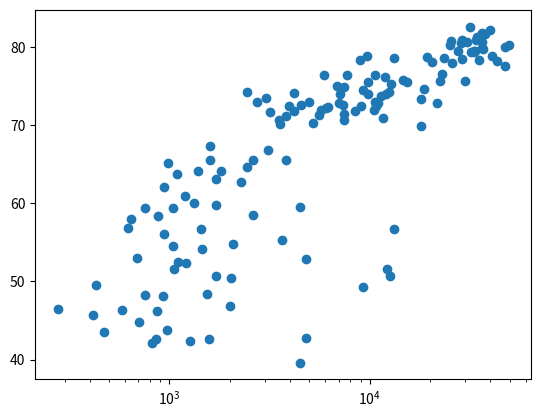

Recreate this plot in Python.
# [redacted]

import matplotlib.pyplot as plt

# Create a plot with x and y data
life_exp = [43.828, 76.423, 72.301, 42.731, 75.32, 81.235, 79.829, 75.635, 64.062, 79.441, 56.728, 65.554, 74.852, 50.728, 72.39, 73.005, 52.295, 49.58, 59.723, 50.43, 80.653, 44.74100000000001, 50.651, 78.553, 72.961, 72.889, 65.152, 46.462, 55.322, 78.782, 48.328, 75.748, 78.273, 76.486, 78.332, 54.791, 72.235, 74.994, 71.33800000000001, 71.878, 51.57899999999999, 58.04, 52.947, 79.313, 80.657, 56.735, 59.448, 79.406, 60.022, 79.483, 70.259, 56.007, 46.388000000000005, 60.916, 70.19800000000001, 82.208, 73.33800000000001, 81.757, 64.69800000000001, 70.65, 70.964, 59.545, 78.885, 80.745, 80.546, 72.567, 82.603, 72.535, 54.11, 67.297, 78.623, 77.58800000000001, 71.993, 42.592, 45.678, 73.952, 59.443000000000005, 48.303, 74.241, 54.467, 64.164, 72.801, 76.195, 66.803, 74.543, 71.164, 42.082, 62.069, 52.906000000000006, 63.785, 79.762, 80.204, 72.899, 56.867, 46.859, 80.196, 75.64, 65.483, 75.53699999999999, 71.752, 71.421, 71.688, 75.563, 78.098, 78.74600000000001, 76.442, 72.476, 46.242, 65.528, 72.777, 63.062, 74.002, 42.568000000000005, 79.972, 74.663, 77.926, 48.159, 49.339, 80.941, 72.396, 58.556, 39.613, 80.884, 81.70100000000001, 74.143, 78.4, 52.517, 70.616, 58.42, 69.819, 73.923, 71.777, 51.542, 79.425, 78.242, 76.384, 73.747, 74.249, 73.422, 62.698, 42.38399999999999, 43.487]
gdp_cap = [974.5803384, 5937.029525999999, 6223.367465, 4797.231267, 12779.37964, 34435.367439999995, 36126.4927, 29796.04834, 1391.253792, 33692.60508, 1441.284873, 3822.137084, 7446.298803, 12569.85177, 9065.800825, 10680.79282, 1217.032994, 430.0706916, 1713.778686, 2042.09524, 36319.23501, 706.016537, 1704.063724, 13171.63885, 4959.114854, 7006.580419, 986.1478792, 277.5518587, 3632.557798, 9645.06142, 1544.750112, 14619.222719999998, 8948.102923, 22833.30851, 35278.41874, 2082.4815670000003, 6025.374752000001, 6873.262326000001, 5581.180998, 5728.353514, 12154.08975, 641.3695236000001, 690.8055759, 33207.0844, 30470.0167, 13206.48452, 752.7497265, 32170.37442, 1327.60891, 27538.41188, 5186.050003, 942.6542111, 579.2317429999999, 1201.637154, 3548.3308460000003, 39724.97867, 18008.94444, 36180.78919, 2452.210407, 3540.651564, 11605.71449, 4471.061906, 40675.99635, 25523.2771, 28569.7197, 7320.880262000001, 31656.06806, 4519.461171, 1463.249282, 1593.06548, 23348.139730000003, 47306.98978, 10461.05868, 1569.331442, 414.5073415, 12057.49928, 1044.770126, 759.3499101, 12451.6558, 1042.581557, 1803.151496, 10956.99112, 11977.57496, 3095.7722710000003, 9253.896111, 3820.17523, 823.6856205, 944.0, 4811.060429, 1091.359778, 36797.93332, 25185.00911, 2749.320965, 619.6768923999999, 2013.977305, 49357.19017, 22316.19287, 2605.94758, 9809.185636, 4172.838464, 7408.905561, 3190.481016, 15389.924680000002, 20509.64777, 19328.70901, 7670.122558, 10808.47561, 863.0884639000001, 1598.435089, 21654.83194, 1712.472136, 9786.534714, 862.5407561000001, 47143.17964, 18678.31435, 25768.25759, 926.1410683, 9269.657808, 28821.0637, 3970.095407, 2602.394995, 4513.480643, 33859.74835, 37506.41907, 4184.548089, 28718.27684, 1107.482182, 7458.396326999999, 882.9699437999999, 18008.50924, 7092.923025, 8458.276384, 1056.380121, 33203.26128, 42951.65309, 10611.46299, 11415.80569, 2441.576404, 3025.349798, 2280.769906, 1271.211593, 469.70929810000007]

plt.scatter(gdp_cap, life_exp)
plt.xscale('log')
plt.show()
